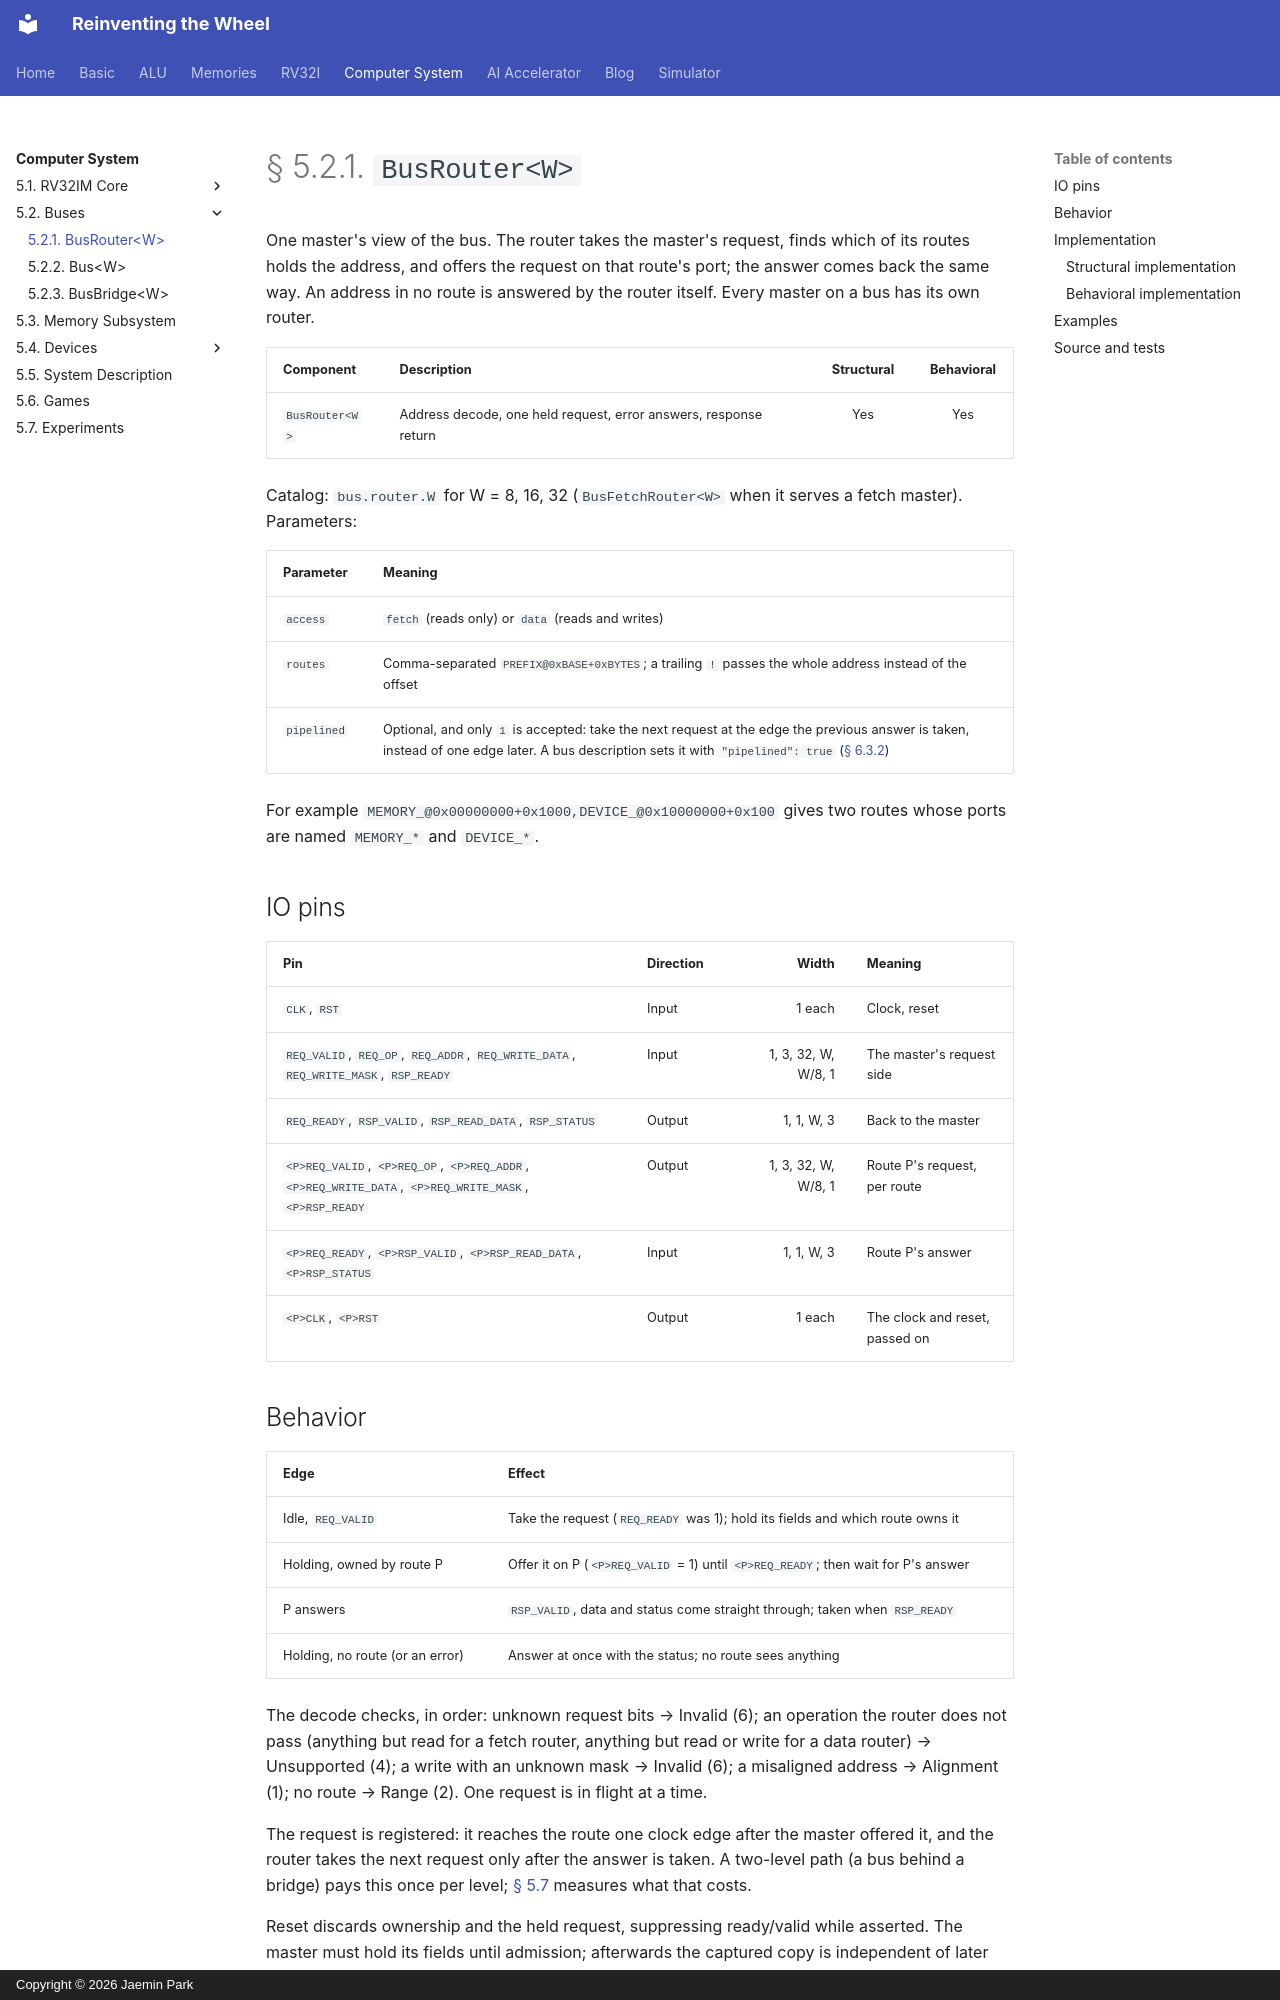

repository: arnold518/reinventing-the-wheel · page: system/5.2/router/index.html · generator: mkdocs · copyright: Copyright © 2026 Jaemin Park

# § 5.2.1. `BusRouter<W>`

One master's view of the bus. The router takes the master's request, finds
which of its routes holds the address, and offers the request on that
route's port; the answer comes back the same way. An address in no route is
answered by the router itself. Every master on a bus has its own router.

| Component | Description | Structural | Behavioral |
| --- | --- | :---: | :---: |
| `BusRouter<W>` | Address decode, one held request, error answers, response return | Yes | Yes |

Catalog: `bus.router.W` for W = 8, 16, 32 (`BusFetchRouter<W>` when it
serves a fetch master). Parameters:

| Parameter | Meaning |
| --- | --- |
| `access` | `fetch` (reads only) or `data` (reads and writes) |
| `routes` | Comma-separated `PREFIX@0xBASE+0xBYTES`; a trailing `!` passes the whole address instead of the offset |
| `pipelined` | Optional, and only `1` is accepted: take the next request at the edge the previous answer is taken, instead of one edge later. A bus description sets it with `"pipelined": true` ([§ 6.3.2](../../accelerator/6.3.md#632-the-pipelined-bus)) |

For example `MEMORY_@0x00000000+0x1000,DEVICE_@0x10000000+0x100` gives two
routes whose ports are named `MEMORY_*` and `DEVICE_*`.

## IO pins

| Pin | Direction | Width | Meaning |
| --- | --- | ---: | --- |
| `CLK`, `RST` | Input | 1 each | Clock, reset |
| `REQ_VALID`, `REQ_OP`, `REQ_ADDR`, `REQ_WRITE_DATA`, `REQ_WRITE_MASK`, `RSP_READY` | Input | 1, 3, 32, W, W/8, 1 | The master's request side |
| `REQ_READY`, `RSP_VALID`, `RSP_READ_DATA`, `RSP_STATUS` | Output | 1, 1, W, 3 | Back to the master |
| `<P>REQ_VALID`, `<P>REQ_OP`, `<P>REQ_ADDR`, `<P>REQ_WRITE_DATA`, `<P>REQ_WRITE_MASK`, `<P>RSP_READY` | Output | 1, 3, 32, W, W/8, 1 | Route P's request, per route |
| `<P>REQ_READY`, `<P>RSP_VALID`, `<P>RSP_READ_DATA`, `<P>RSP_STATUS` | Input | 1, 1, W, 3 | Route P's answer |
| `<P>CLK`, `<P>RST` | Output | 1 each | The clock and reset, passed on |
